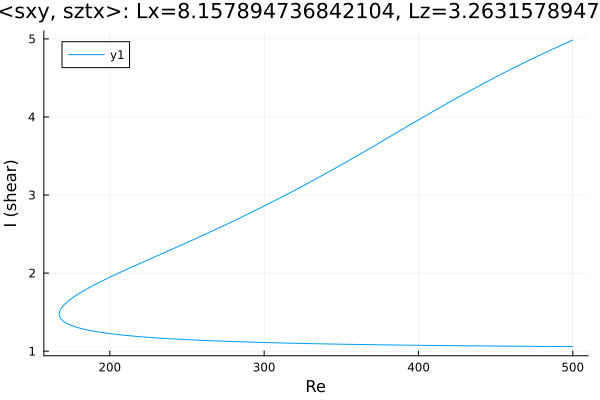

Source data for this figure (header and first rows):
Re, shear
500.0, 4.985
499.3, 4.979
497.9, 4.966
496.4, 4.954
495, 4.941
493.6, 4.929
492.2, 4.916
490.8, 4.903
489.4, 4.89
488, 4.878
486.5, 4.865
485.1, 4.852
483.7, 4.839
482.3, 4.826
480.9, 4.813
479.5, 4.799
478.1, 4.786
476.6, 4.773
475.2, 4.759
473.8, 4.746
472.4, 4.733
471, 4.719
469.6, 4.705
468.2, 4.692
466.7, 4.678
465.3, 4.664
463.9, 4.65
462.5, 4.636
461.1, 4.622
459.7, 4.608
458.3, 4.594
456.8, 4.58
455.4, 4.566
454, 4.551
452.6, 4.537
451.2, 4.523
449.8, 4.508
448.4, 4.494
446.9, 4.479
445.5, 4.464
444.1, 4.45
442.7, 4.435
441.3, 4.42
439.9, 4.405
438.5, 4.39
437, 4.375
435.6, 4.36
434.2, 4.345
432.8, 4.329
431.4, 4.314
430, 4.299
429.7, 4.296
428.3, 4.28
426.9, 4.265
425.4, 4.249
424, 4.234
422.6, 4.218
421.2, 4.203
419.8, 4.187
418.4, 4.171
... 480 more rows
